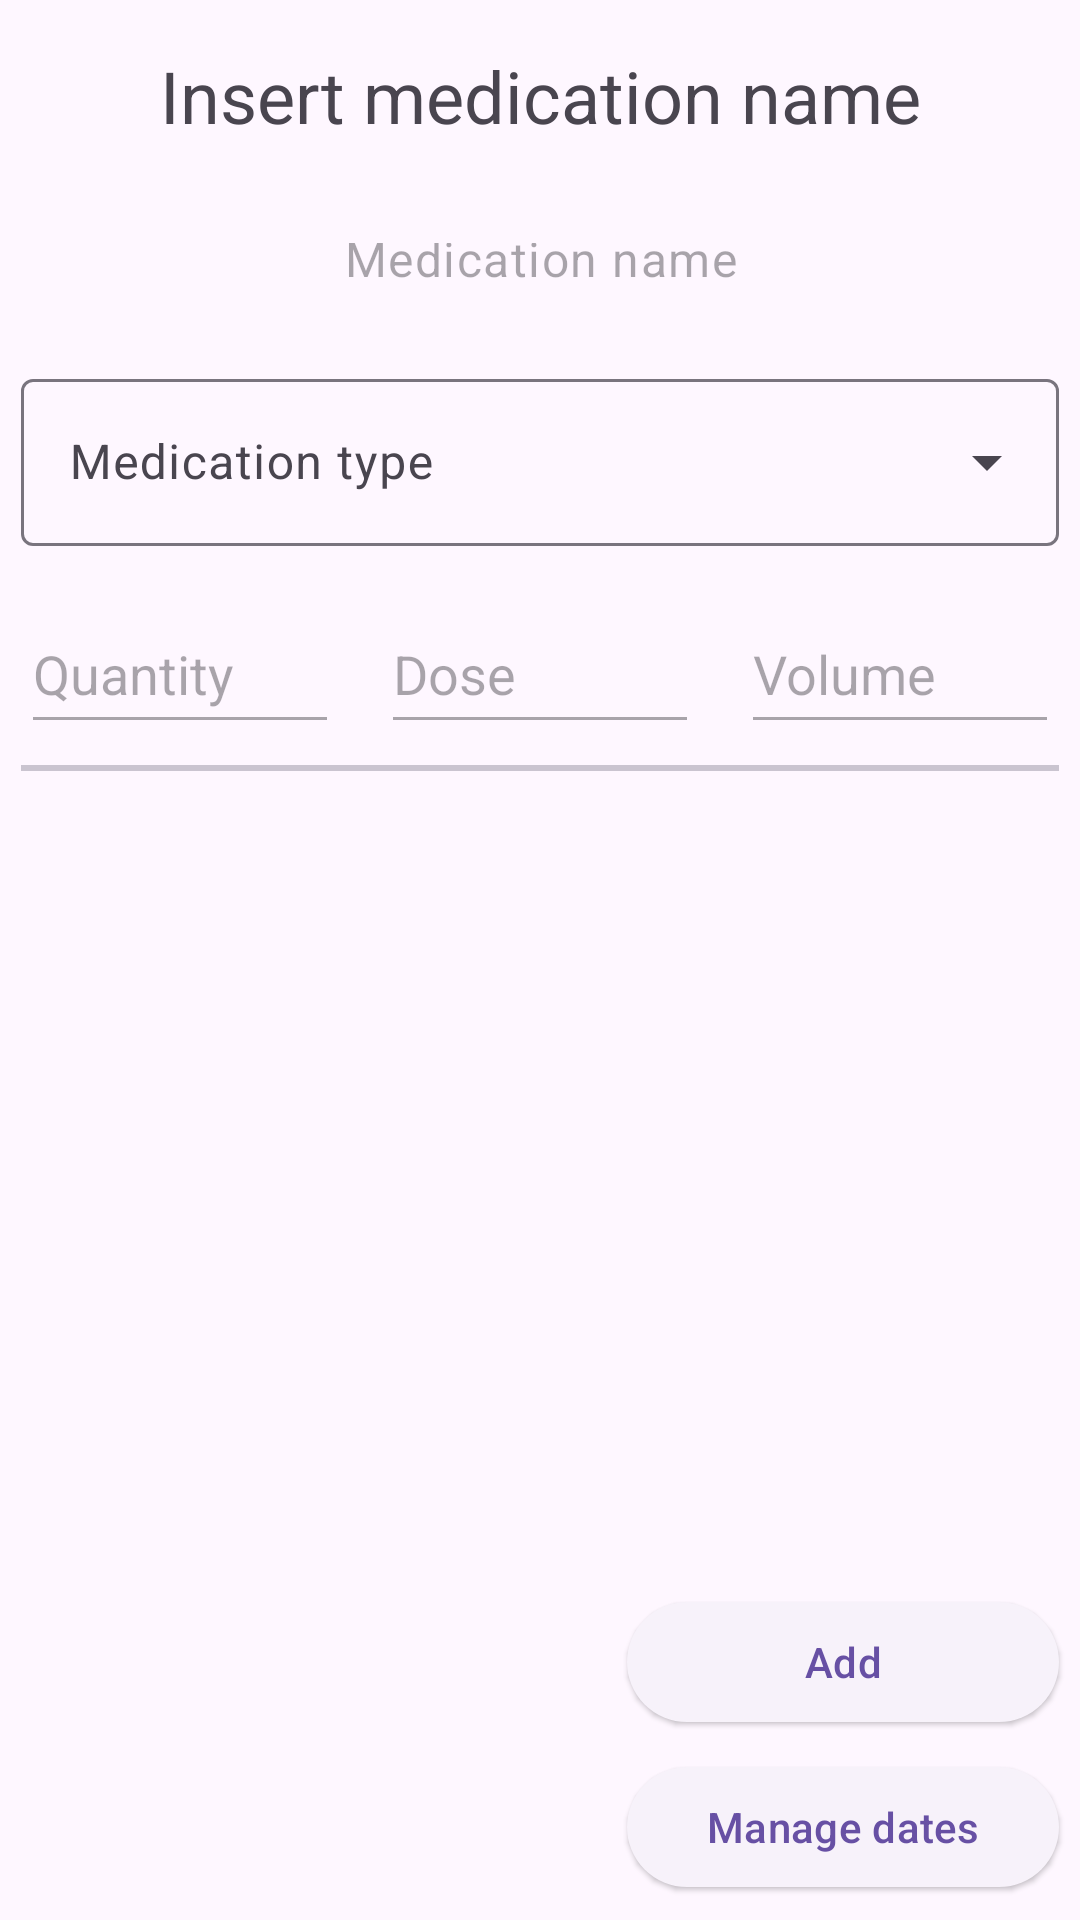

Reconstruct the res/layout file that produces this screen, plus the resources it refers to.
<!-- AndroidManifest.xml: application theme Theme.MedicamentTracker -->
<!-- res/layout/fragment_meds.xml -->
<?xml version="1.0" encoding="utf-8"?>
<androidx.constraintlayout.widget.ConstraintLayout xmlns:android="http://schemas.android.com/apk/res/android"
    xmlns:tools="http://schemas.android.com/tools"
    android:layout_width="match_parent"
    android:layout_height="match_parent"
    xmlns:app="http://schemas.android.com/apk/res-auto"
    tools:context=".ui.fragments.AddMedsFragment">

    <TextView
        android:id="@+id/add_med_name_textview"
        android:layout_width="0dp"
        android:layout_height="@dimen/item_height"
        android:text="@string/add_med_name"
        app:layout_constraintTop_toTopOf="parent"
        app:layout_constraintLeft_toLeftOf="parent"
        app:layout_constraintRight_toRightOf="parent"
        android:textSize="@dimen/headline"
        android:gravity="center"
        android:textFontWeight="700"
        android:layout_margin="@dimen/fab_margin"/>

    <com.google.android.material.textfield.TextInputEditText
        style="@style/Widget.Material3.TextInputEditText.OutlinedBox"
        android:layout_width="0dp"
        android:layout_height="@dimen/item_height"
        android:id="@+id/add_med_name_input"
        app:layout_constraintRight_toRightOf="parent"
        app:layout_constraintTop_toBottomOf="@id/add_med_name_textview"
        app:layout_constraintLeft_toLeftOf="parent"
        android:layout_margin="@dimen/fab_margin"
        android:maxLines="1"
        android:gravity="center"
        android:hint="@string/med_name_hint"/>

    <com.google.android.material.textfield.TextInputLayout
        style="@style/Widget.Material3.TextInputLayout.OutlinedBox.ExposedDropdownMenu"
        android:layout_width="match_parent"
        android:layout_height="@dimen/combo_box_height"
        android:id="@+id/med_type_combo_box"
        app:layout_constraintTop_toBottomOf="@id/add_med_name_input"
        app:layout_constraintLeft_toLeftOf="parent"
        app:layout_constraintRight_toRightOf="parent"
        android:layout_margin="@dimen/fab_margin"
        android:hint="@string/med_type_hint">

        <AutoCompleteTextView
            android:id="@+id/med_type_combo_box_item"
            android:layout_width="match_parent"
            android:layout_height="wrap_content"
            android:inputType="none"/>

    </com.google.android.material.textfield.TextInputLayout>

    <com.google.android.material.textfield.TextInputEditText
        style="@style/ThemeOverlay.Material3.TextInputEditText.OutlinedBox"
        android:id="@+id/quantity_input"
        android:layout_width="0dp"
        android:layout_height="@dimen/item_height"
        app:layout_constraintTop_toBottomOf="@id/med_type_combo_box"
        app:layout_constraintLeft_toLeftOf="parent"
        app:layout_constraintRight_toLeftOf="@id/dose_input"
        android:layout_margin="@dimen/fab_margin"
        android:maxLines="1"
        android:inputType="number"
        android:maxLength="3"
        android:hint="@string/med_quantity_hint"
        android:enabled="false"/>

    <com.google.android.material.textfield.TextInputEditText
        android:id="@+id/dose_input"
        android:layout_width="0dp"
        android:layout_height="@dimen/item_height"
        app:layout_constraintTop_toBottomOf="@id/med_type_combo_box"
        app:layout_constraintLeft_toRightOf="@id/quantity_input"
        app:layout_constraintRight_toLeftOf="@id/volume_input"
        android:layout_margin="@dimen/fab_margin"
        android:maxLines="1"
        android:inputType="number"
        android:maxLength="5"
        android:hint="@string/med_dose_hint"
        android:enabled="false"/>

    <com.google.android.material.textfield.TextInputEditText
        android:id="@+id/volume_input"
        android:layout_width="0dp"
        android:layout_height="@dimen/item_height"
        app:layout_constraintTop_toBottomOf="@id/med_type_combo_box"
        app:layout_constraintLeft_toRightOf="@id/dose_input"
        app:layout_constraintRight_toRightOf="parent"
        android:layout_margin="@dimen/fab_margin"
        android:maxLines="1"
        android:inputType="number"
        android:maxLength="5"
        android:hint="@string/med_volume_hint"
        android:enabled="false"/>

    <com.google.android.material.divider.MaterialDivider
        android:id="@+id/add_meds_divider"
        android:layout_width="match_parent"
        android:layout_height="@dimen/divider_height"
        app:layout_constraintTop_toBottomOf="@id/dose_input"
        app:layout_constraintLeft_toLeftOf="parent"
        app:layout_constraintRight_toRightOf="parent"
        android:layout_margin="@dimen/fab_margin"/>

    <androidx.recyclerview.widget.RecyclerView
        android:id="@+id/add_meds_recycler_view"
        android:layout_width="match_parent"
        android:layout_height="0dp"
        app:layout_constraintTop_toBottomOf="@id/add_meds_divider"
        app:layout_constraintBottom_toTopOf="@id/add_single_med_button"
        android:layout_margin="@dimen/fab_margin"/>

    <com.google.android.material.button.MaterialButton
        style="@style/Widget.Material3.Button.ElevatedButton"
        android:id="@+id/add_single_med_button"
        android:layout_width="@dimen/button_width"
        android:layout_height="@dimen/button_height"
        app:layout_constraintBottom_toTopOf="@id/manage_dates_button"
        app:layout_constraintRight_toRightOf="parent"
        android:text="@string/add_med_button_text"
        android:layout_margin="@dimen/fab_margin"/>

    <com.google.android.material.button.MaterialButton
        style="@style/Widget.Material3.Button.ElevatedButton"
        android:id="@+id/manage_dates_button"
        android:layout_width="@dimen/button_width"
        android:layout_height="@dimen/button_height"
        app:layout_constraintBottom_toBottomOf="parent"
        app:layout_constraintRight_toRightOf="parent"
        android:text="@string/manage_times"
        android:layout_margin="@dimen/fab_margin"/>

</androidx.constraintlayout.widget.ConstraintLayout>
<!-- resources referenced by this layout -->
<resources>
  <dimen name="button_height">48dp</dimen>
  <dimen name="button_width">144dp</dimen>
  <dimen name="combo_box_height">70dp</dimen>
  <dimen name="divider_height">2dp</dimen>
  <dimen name="fab_margin">7dp</dimen>
  <dimen name="headline">24sp</dimen>
  <dimen name="item_height">50dp</dimen>
  <string name="add_med_button_text">Add</string>
  <string name="add_med_name">Insert medication name</string>
  <string name="manage_times">Manage dates</string>
  <string name="med_dose_hint">Dose</string>
  <string name="med_name_hint">Medication name</string>
  <string name="med_quantity_hint">Quantity</string>
  <string name="med_type_hint">Medication type</string>
  <string name="med_volume_hint">Volume</string>
  <style name="Theme.MedicamentTracker" parent="Base.Theme.MedicamentTracker" />
  <style name="Base.Theme.MedicamentTracker" parent="Theme.Material3.DayNight.NoActionBar">
          
          
      </style>
</resources>
